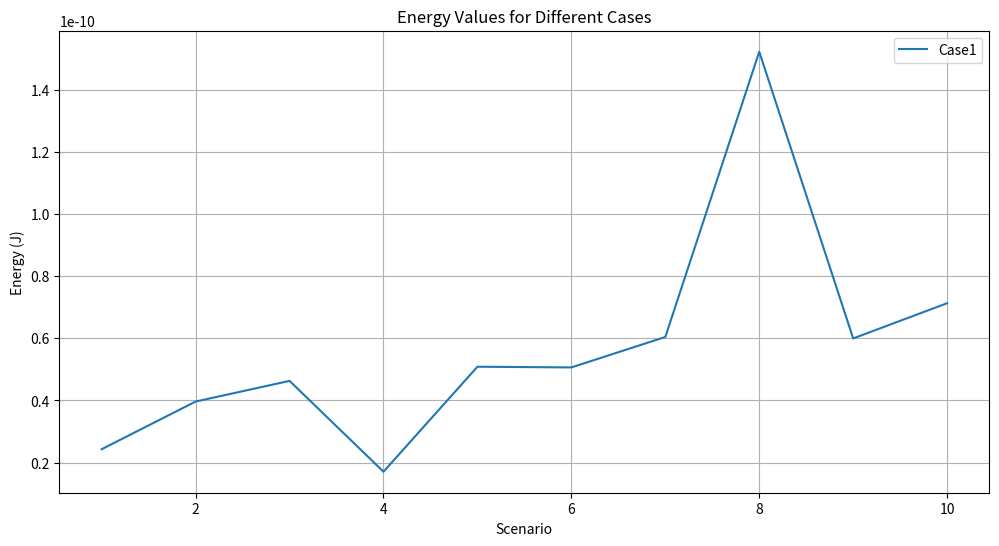
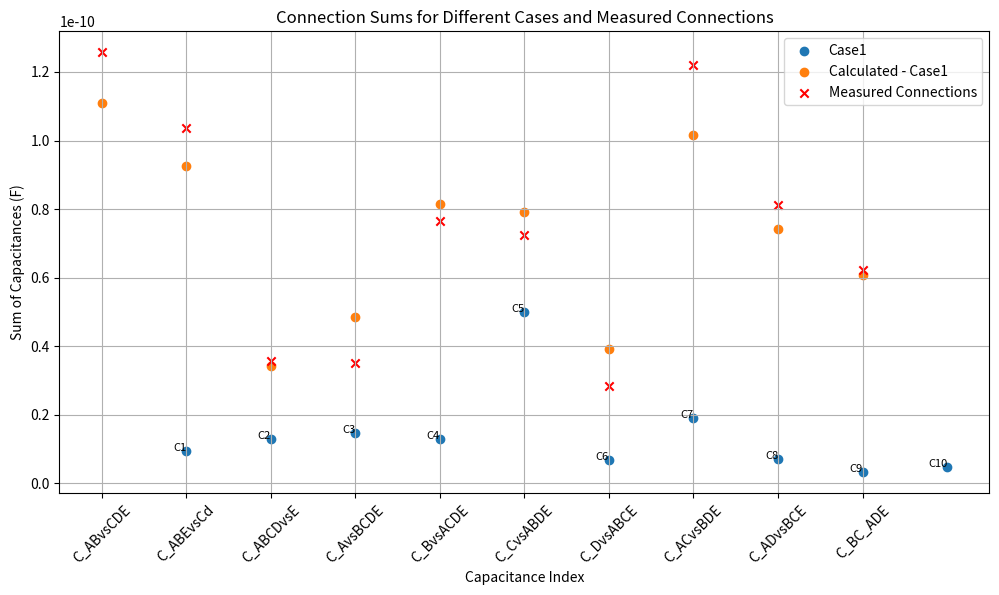
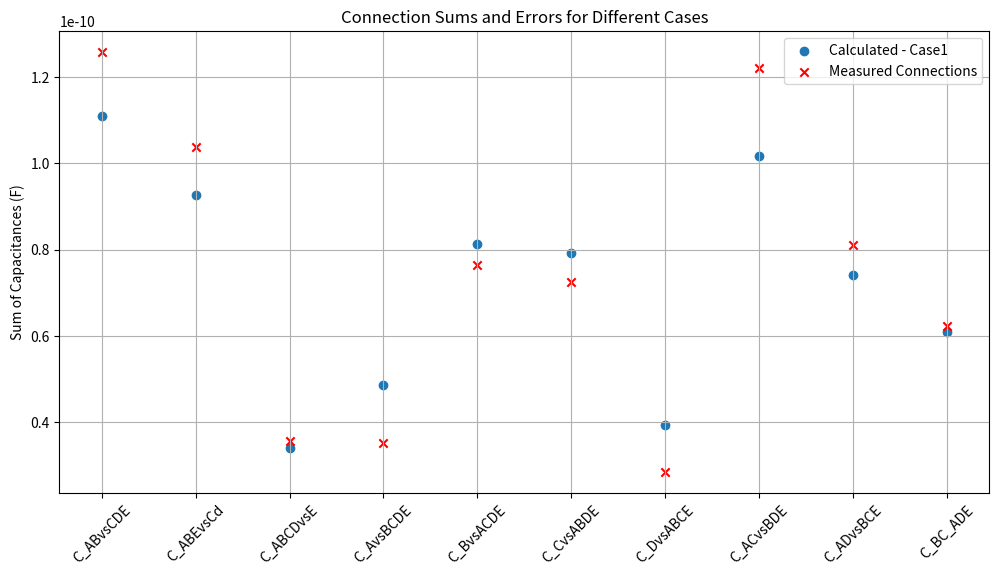
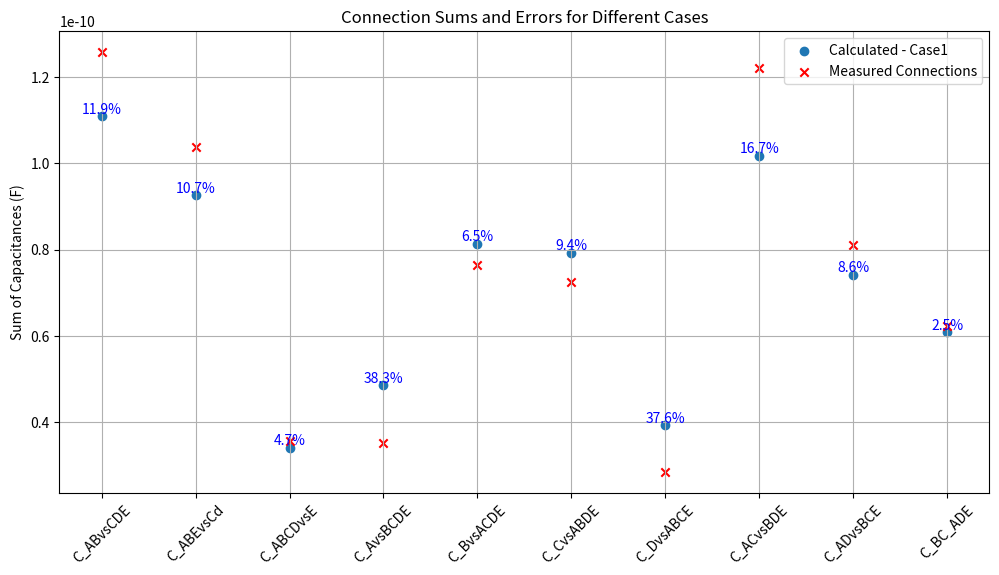
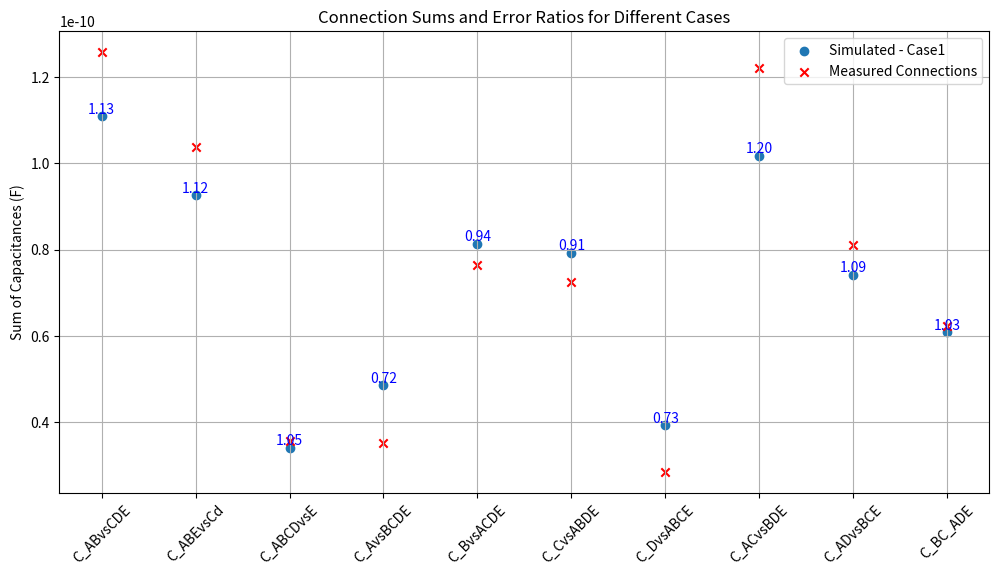

Generate these figures, in order, with matplotlib:
import numpy as np
import matplotlib.pyplot as plt

# Define the M matrix based on your corrected scenarios

M_case_1 = np.array([
    [1, 0, 0, 1, 0, 1, 1, 0, 0, 0],  # Scenario 1
    [0, 1, 0, -1, 1, 0, 0, 0, 1, 0],  # Scenario 2
    [0, 0, 1, -1, 1, -1, 0, 0, 1, 1],  # Scenario 3
    [0, 0, 0, 0, 0, 0, 1, 1, 1, 1],  # Scenario 4
    [1, 1, 0, 0, 1, 1, 1, 0, 1, 0],  # Scenario 5
    [1, 0, 1, 0, 1, 0, 1, 0, 1, 1],  # Scenario 6
    [1, 0, 0, 1, 0, 1, 2, 1, 1, 1],  # Scenario 7
    [0, 1, 1, -2, 2, -1, 0, 0, 2, 1],  # Scenario 8
    [0, 1, 0, -1, 1, 0, 1, 1, 2, 1],  # Scenario 9
    [0, 0, 1, -1, -1, 1, 1, 1, 2, 2],  # Scenario 10
])
M_case_2 = np.array([
    [1, 0, 0, 1, 0, 1, 1, 0, 0, 0],  # Scenario 1
    [-1, 0, -1, 0, -1, 0, 0, 1, 0, 0],  # Scenario 2
    [0, 1, 0, -1, 1, 0, 0, 0, 1, 0],  # Scenario 3
    [0, -1, 1, 0, 0, -1, 0, 0, 0, 1],  # Scenario 4
    [0, 0, -1, 1, -1, 1, -1, 1, 0, 0],  # Scenario 5
    [1, 1, 0, 0, 1, 1, 1, 0, 1, 0],  # Scenario 6
    [1, -1, 1, 1, 0, 0, 1, 0, 0, 1],  # Scenario 7
    [-1, 1, -1, -1, 0, 0, 0, 1, 1, 0],  # Scenario 8
    [-1, -1, 0, 0, -1, -1, 0, 1, 0, 1],  # Scenario 9
    [0, 0, 1, -1, 1, -1, 0, 0, 1, 1],  # Scenario 10
])
# M_case_2 = np.array([
#     [1, 0, 0, 1, 0, 1, 1, 0, 0, 0],  # Scenario 1
#     [1, 0, 1, 0, 1, 0, 0, 1, 0, 0],  # Scenario 2
#     [0, 1, 0, 1, 1, 0, 0, 0, 1, 0],  # Scenario 3
#     [0, 1, 1, 0, 0, 1, 0, 0, 0, 1],  # Scenario 4
#     [0, 0, 1, 1, 1, 1, 1, 1, 0, 0],  # Scenario 5
#     [1, 1, 0, 0, 1, 1, 1, 0, 1, 0],  # Scenario 6
#     [1, 1, 1, 1, 0, 0, 1, 0, 0, 1],  # Scenario 7
#     [1, 1, 1, 1, 0, 0, 0, 1, 1, 0],  # Scenario 8
#     [1, 1, 0, 0, 1, 1, 0, 1, 0, 1],  # Scenario 9
#     [0, 0, 1, 1, 1, 1, 0, 0, 1, 1],  # Scenario 10
#     # [1, 0, 0, 1, 0, 1, 0, 1, 1, 1],
# ])
# M_transpose = M_case_1.T

M_squared1 = M_case_1 ** 2
M_squared2 = M_case_2 ** 2
print("Element-wise Squared Matrix case1:\n", M_squared1)
print("Element-wise Squared Matrix case2:\n", M_squared2)

We_case_1 = np.array([
    2.430180364410492e-11,  # Scenario 1
    3.963870021343636e-11,   # Scenario 2
    4.628271783338096e-11,   # Scenario 3
    1.705897537969348e-11,  # Scenario 4
    5.084215412258796e-11,  # Scenario 5
    5.061364115385603e-11,  # Scenario 6
    6.041130951808294e-11,  # Scenario 7
    1.521894917175105e-10,  # Scenario 8
    5.994497323888096e-11,  # Scenario 9
    7.127667730542149e-11,   # Scenario 10
    # 3.044751388584012e-11    # 11
])

We_case_2 = np.array([
    2.002418828706215e-11,  # Scenario 1
    1.71520740277683e-11,   # Scenario 2
    1.611847650440696e-11,   # Scenario 3
    1.552613677132804e-11,  # Scenario 4
    5.486657387954085e-11,  # Scenario 5
    5.750010130762671e-12,  # Scenario 6
    1.988388052308087e-11,  # Scenario 7
    2.054869667265151e-11,  # Scenario 8
    4.979462733201061e-12,  # Scenario 9
    4.54639734788541e-11,   # Scenario 10
    # 3.044751388584012e-11    # 11
])

We_case1 = We_case_1.reshape((10, 1))
We_case2 = We_case_2.reshape((10, 1))
det_M1 = np.linalg.det(M_squared1)
print(f"Determinant of M: {det_M1}")

if det_M1 == 0:
    print("Matrix M is singular and cannot be inverted. Consider revising your simulation scenarios.")
else:
    C_case1 = 2 * np.linalg.inv(M_squared1).dot(We_case1)
    C_case2 = 2 * np.linalg.inv(M_squared2).dot(We_case2)

    # Flatten C to a 1D array for easier indexing
    C_case1 = C_case1.flatten()
    C_case2 = C_case2.flatten()

    # Display
    capacitance_pairs = ["A-B", "C-D", "B-D", "A-C", "B-C",
                         "A-D", "A-E", "B-E", "C-E", "D-E"]
    print("\nIndividual Capacitances:")
    for idx, capacitance in enumerate(C_case1, start=1):
        print(f"C{idx} ({capacitance_pairs[idx-1]}): {capacitance:.5e} F")
    for idx, capacitance in enumerate(C_case2, start=1):
        print(f"C{idx} ({capacitance_pairs[idx-1]}): {capacitance:.5e} F")

    # Calculate the sums for connections in measurment
    C_ABvsCDE = C_case1[2] + C_case1[3] + C_case1[4] + C_case1[5] + C_case1[6] + C_case1[7]
    C_ABEvsCd = C_case1[2] + C_case1[3] + C_case1[4] + C_case1[5] + C_case1[8] + C_case1[9]
    C_ABCDvsE = C_case1[6] + C_case1[7] + C_case1[8] + C_case1[9]
    C_AvsBCDE = C_case1[0] + C_case1[3] + C_case1[5] + C_case1[6]
    C_BvsACDE = C_case1[0] + C_case1[2] + C_case1[4] + C_case1[7]
    C_CvsABDE = C_case1[1] + C_case1[3] + C_case1[4] + C_case1[8]
    C_DvsABCE = C_case1[1] + C_case1[2] + C_case1[5] + C_case1[9]
    C_ACvsBDE = C_case1[0] + C_case1[1] + C_case1[4] + C_case1[5] + C_case1[6] + C_case1[8]
    C_ADvsBCE = C_case1[0] + C_case1[1] + C_case1[2] + C_case1[3] + C_case1[6] + C_case1[9]
    C_BC_ADE = C_case1[0] + C_case1[1] + C_case1[2] + C_case1[3] + C_case1[7] + C_case1[8]
    # C_BD_ACE = C_case1[0] + C_case1[1] + C_case1[4] + C_case1[5] + C_case1[7] + C_case1[9]

    # Calculate the sums for connections in measurment
    C_ABvsCDE_2 = C_case2[2] + C_case2[3] + C_case2[4] + C_case2[5] + C_case2[6] + C_case2[7]
    C_ABEvsCd_2 = C_case2[2] + C_case2[3] + C_case2[4] + C_case2[5] + C_case2[8] + C_case2[9]
    C_ABCDvsE_2 = C_case2[6] + C_case2[7] + C_case2[8] + C_case2[9]
    C_AvsBCDE_2 = C_case2[0] + C_case2[3] + C_case2[5] + C_case2[6]
    C_BvsACDE_2 = C_case2[0] + C_case2[2] + C_case2[4] + C_case2[7]
    C_CvsABDE_2 = C_case2[1] + C_case2[3] + C_case2[4] + C_case2[8]
    C_DvsABCE_2 = C_case2[1] + C_case2[2] + C_case2[5] + C_case2[9]
    C_ACvsBDE_2 = C_case2[0] + C_case2[1] + C_case2[4] + C_case2[5] + C_case2[6] + C_case2[8]
    C_ADvsBCE_2 = C_case2[0] + C_case2[1] + C_case2[2] + C_case2[3] + C_case2[6] + C_case2[9]
    C_BC_ADE_2 = C_case2[0] + C_case2[1] + C_case2[2] + C_case2[3] + C_case2[7] + C_case2[8]

    # Display the sums
    print("\nCalculated Sums:")
    print(f"C_ABvsCDE (C3 + C4 + C5 + C6 + C7 + C8): {C_ABvsCDE:.5e} F")
    print(f"C_ABEvsCd (C3 + C4 + C5 + C6 + C9 + C10): {C_ABEvsCd:.5e} F")
    print(f"C_ABCDvsE (C7 + C8 + C9 + C10): {C_ABCDvsE:.5e} F")
    print(f"C_AvsBCDE (C1 + C4 + C6 + C7): {C_AvsBCDE:.5e} F")
    print(f"C_BvsACDE (C1 + C3 + C5 + C8): {C_BvsACDE:.5e} F")
    print(f"C_CvsABDE (C2 + C4 + C5 + C9): {C_CvsABDE:.5e} F")
    print(f"C_DvsABCE (C2 + C3 + C6 + C10): {C_DvsABCE:.5e} F")
    print(f"C_ACvsBDE (C1 + C2 + C5 + C6 + C7 + C9): {C_ACvsBDE:.5e} F")
    print(f"C_ADvsBCE (C1 + C2 + C3 + C4 + C7 + C10): {C_ADvsBCE:.5e} F")
    print(f"C_BC_ADE (C1 + C2 + C3 + C4 + C8 + C9): {C_BC_ADE:.5e} F")
    #print(f"C_BD_ACE (C1 + C2 + C5 + C6 + C8 + C10): {C_BC_ADE:.5e} F")

    # Display the sums
    print("\nCalculated Sums:")
    print(f"C_ABvsCDE (C3 + C4 + C5 + C6 + C7 + C8): {C_ABvsCDE_2:.5e} F")
    print(f"C_ABEvsCd (C3 + C4 + C5 + C6 + C9 + C10): {C_ABEvsCd_2:.5e} F")
    print(f"C_ABCDvsE (C7 + C8 + C9 + C10): {C_ABCDvsE_2:.5e} F")
    print(f"C_AvsBCDE (C1 + C4 + C6 + C7): {C_AvsBCDE_2:.5e} F")
    print(f"C_BvsACDE (C1 + C3 + C5 + C8): {C_BvsACDE_2:.5e} F")
    print(f"C_CvsABDE (C2 + C4 + C5 + C9): {C_CvsABDE_2:.5e} F")
    print(f"C_DvsABCE (C2 + C3 + C6 + C10): {C_DvsABCE_2:.5e} F")
    print(f"C_ACvsBDE (C1 + C2 + C5 + C6 + C7 + C9): {C_ACvsBDE_2:.5e} F")
    print(f"C_ADvsBCE (C1 + C2 + C3 + C4 + C7 + C10): {C_ADvsBCE_2:.5e} F")
    print(f"C_BC_ADE (C1 + C2 + C3 + C4 + C8 + C9): {C_BC_ADE_2:.5e} F")

# new
energy_data = [We_case1]
energy_labels = ["Case1"]

# Calculate C for each case
capacitances = []
for We in energy_data:
    We = We.reshape((10, 1))
    M_squared = M_case_1 ** 2
    C = np.linalg.inv(M_squared).dot(2 * We).flatten()
    capacitances.append(C)
print(capacitances)
# Plot the energy values
plt.figure(figsize=(12, 6))
for idx, We in enumerate(energy_data):
    plt.plot(range(1, 11), We, label=energy_labels[idx])
plt.xlabel("Scenario")
plt.ylabel("Energy (J)")
plt.title("Energy Values for Different Cases")
plt.legend()
plt.grid(True)
plt.show()

#Plot the calculated sums
connection_sums = {
    'C_ABvsCDE': lambda C: C[2] + C[3] + C[4] + C[5] + C[6] + C[7],
    'C_ABEvsCd': lambda C: C[2] + C[3] + C[4] + C[5] + C[8] + C[9],
    'C_ABCDvsE': lambda C: C[6] + C[7] + C[8] + C[9],
    'C_AvsBCDE': lambda C: C[0] + C[3] + C[5] + C[6],
    'C_BvsACDE': lambda C: C[0] + C[2] + C[4] + C[7],
    'C_CvsABDE': lambda C: C[1] + C[3] + C[4] + C[8],
    'C_DvsABCE': lambda C: C[1] + C[2] + C[5] + C[9],
    'C_ACvsBDE': lambda C: C[0] + C[1] + C[4] + C[5] + C[6] + C[8],
    'C_ADvsBCE': lambda C: C[0] + C[1] + C[2] + C[3] + C[6] + C[9],
    'C_BC_ADE': lambda C: C[0] + C[1] + C[2] + C[3] + C[7] + C[8],
    #'C_BD_ACE': lambda C: C[0] + C[1] + C[4] + C[5] + C[7] + C[9],
}
# connection_sums = {
#     'C_ABvsCDE': lambda C: C[2] + C[3] + C[4] + C[5] + C[6] + C[7],
#     'C_ABEvsCd': lambda C: C[2] + C[3] + C[4] + C[5] + C[8] + C[9],
#     'C_ABCDvsE': lambda C: C[6] + C[7] + C[8] + C[9],
#     'C_AvsBCDE': lambda C: C[0] + C[3] + C[5] + C[6],
#     'C_BvsACDE': lambda C: C[0] + C[2] + C[4] + C[7],
#     'C_DvsABCE': lambda C: C[1] + C[3] + C[4] + C[8],
#     'C_CvsABDE': lambda C: C[1] + C[2] + C[5] + C[9],
#     'C_ADvsBCE': lambda C: C[0] + C[1] + C[4] + C[5] + C[6] + C[8],
#     'C_ACvsBDE': lambda C: C[0] + C[1] + C[2] + C[3] + C[6] + C[9],
#     'C_BD_ACE': lambda C: C[0] + C[1] + C[2] + C[3] + C[7] + C[8],
#     'C_BC_ADE': lambda C: C[0] + C[1] + C[4] + C[5] + C[7] + C[9],
# }


connection_measurement = {
    'C_ABvsCDE': 1.257189992699E-10,
    'C_ABEvsCd': 1.036613057794E-10,
    'C_ABCDvsE': 3.581451055984E-11,
    'C_AvsBCDE': 3.515076277291E-11,
    'C_BvsACDE': 7.638724988931E-11,
    'C_CvsABDE': 7.249036736151E-11,
    'C_DvsABCE': 2.855875033066E-11,
    'C_ACvsBDE': 1.220712831988E-10,
    'C_ADvsBCE': 8.111945395629E-11,
    'C_BC_ADE': 6.237211347932E-11,
    # 'C_BD_ACE':1.3806e-11,
}

# Plot capacitance values as discrete points
plt.figure(figsize=(12, 6))
markers = ['o', 's', '^', 'D', '*', 'v', 'x']
for idx, C in enumerate(capacitances):
    plt.scatter(range(1, 11), C, label=f"{energy_labels[idx]}", marker=markers[idx])
    # Annotate each capacitance value
    for i, c_value in enumerate(C):
        plt.text(i + 1, c_value, f"C{i+1}", fontsize=8, ha='right')

plt.xlabel("Capacitance Index")
plt.ylabel("Capacitance (F)")
plt.title("Capacitance Values for Different Cases (Discrete Points)")
plt.legend()
plt.grid(True)
plt.show()


# Plot the calculated sums for each energy case
for energy, label in zip(energy_data, energy_labels):
    We = energy.reshape((10, 1))
    C = np.linalg.inv(M_case_1 ** 2).dot(2 * We).flatten()
    sums = [connection_sums[key](C) for key in connection_sums]
    plt.scatter(list(range(len(connection_sums))), sums, label=f"Calculated - {label}")
    # for i, sum_value in enumerate(sums):
    #     plt.text(i, sum_value, f"{list(connection_sums.keys())[i]}", fontsize=8, ha='center')

# Plot the measured connections
measured_sums = list(connection_measurement.values())
plt.scatter(list(range(len(connection_measurement))), measured_sums, label="Measured Connections", color="red", marker='x')
# for i, measured_value in enumerate(measured_sums):
#     plt.text(i, measured_value, f"{list(connection_measurement.keys())[i]}", fontsize=8, color="red", ha='center')

# Set plot details
plt.xticks(range(len(connection_sums)), list(connection_sums.keys()), rotation=45)
plt.ylabel('Sum of Capacitances (F)')
plt.title('Connection Sums for Different Cases and Measured Connections')
plt.legend()
plt.grid(True)
plt.show()

condition_number = np.linalg.cond(M_squared1)
print(f"Condition number of M_squared: {condition_number}")

# Define a function to calculate, print, and plot connection sums with error
def print_and_plot_sums_with_error(C, label):
    print(f"\n--- Connection Sums for Simulation: {label} ---")
    errors = []

    for name, func in connection_sums.items():
        sum_value = func(C)
        measured_value = connection_measurement[name]
        error = abs(measured_value - sum_value) / measured_value * 100
        errors.append(error)

        print(f"{name}: {sum_value:.5e} F (Measured: {measured_value:.5e} F) | Error: {error:.2f}%")

    return errors


# Iterate over all simulations and calculate sums and errors
plt.figure(figsize=(12, 6))
for energy, label in zip(energy_data, energy_labels):
    We = energy.reshape((10, 1))
    C = np.linalg.inv(M_case_1 ** 2).dot(2 * We).flatten()

    # Print the connection sums, measured values, and errors
    errors = print_and_plot_sums_with_error(C, label)

    # Plot the calculated and measured sums
    calculated_sums = [connection_sums[key](C) for key in connection_sums]
    measured_sums = list(connection_measurement.values())

    plt.scatter(range(len(calculated_sums)), calculated_sums, label=f"Calculated - {label}", marker='o')
    plt.scatter(range(len(measured_sums)), measured_sums, label="Measured Connections", color="red", marker='x')

# Set plot details
plt.xticks(range(len(connection_sums)), list(connection_sums.keys()), rotation=45)
plt.ylabel('Sum of Capacitances (F)')
plt.title('Connection Sums and Errors for Different Cases')
plt.legend()
plt.grid(True)
plt.show()

# Iterate over all simulations and calculate sums and errors
plt.figure(figsize=(12, 6))

for energy, label in zip(energy_data, energy_labels):
    We = energy.reshape((10, 1))
    C = np.linalg.inv(M_case_1 ** 2).dot(2 * We).flatten()

    # Print the connection sums, measured values, and errors
    errors = []
    calculated_sums = [connection_sums[key](C) for key in connection_sums]
    measured_sums = list(connection_measurement.values())

    for i, (calc_sum, meas_sum) in enumerate(zip(calculated_sums, measured_sums)):
        error = abs(meas_sum - calc_sum) / meas_sum * 100  # Calculate error percentage
        errors.append(error)
        plt.text(i, calc_sum, f"{error:.1f}%", fontsize=10, ha='center', va='bottom', color='blue')  # Annotate error

    plt.scatter(range(len(calculated_sums)), calculated_sums, label=f"Calculated - {label}", marker='o')

# Plot the measured connections
plt.scatter(range(len(measured_sums)), measured_sums, label="Measured Connections", color="red", marker='x')

# Set plot details
plt.xticks(range(len(connection_sums)), list(connection_sums.keys()), rotation=45)
plt.ylabel('Sum of Capacitances (F)')
plt.title('Connection Sums and Errors for Different Cases')
plt.legend()
plt.grid(True)
plt.show()

# Iterate over all simulations and calculate sums and error ratios
plt.figure(figsize=(12, 6))

for energy, label in zip(energy_data, energy_labels):
    We = energy.reshape((10, 1))
    C = np.linalg.inv(M_case_1 ** 2).dot(2 * We).flatten()

    # Calculate the connection sums for simulation
    calculated_sums = [connection_sums[key](C) for key in connection_sums]
    measured_sums = list(connection_measurement.values())

    # Compute error ratio and annotate each point
    for i, (calc_sum, meas_sum) in enumerate(zip(calculated_sums, measured_sums)):
        error_ratio = meas_sum / calc_sum  # Calculate error ratio
        plt.text(i, calc_sum, f"{error_ratio:.2f}", fontsize=10, ha='center', va='bottom', color='blue')

    # Scatter plot for calculated sums
    plt.scatter(range(len(calculated_sums)), calculated_sums, label=f"Simulated - {label}", marker='o')

# Scatter plot for measured sums
plt.scatter(range(len(measured_sums)), measured_sums, label="Measured Connections", color="red", marker='x')

# Set plot details
plt.xticks(range(len(connection_sums)), list(connection_sums.keys()), rotation=45)
plt.ylabel('Sum of Capacitances (F)')
plt.title('Connection Sums and Error Ratios for Different Cases')
plt.legend()
plt.grid(True)
plt.show()


